Run: headless pygame with SDL's dummy video driver; simulated clock (each Clock.tick advances the game by its frame time, no real sleeping); random seed 0; keys injected as events and as key.get_pressed() state; no mouse input; restart key SPACE tapped at the start of phases 3 and 4.
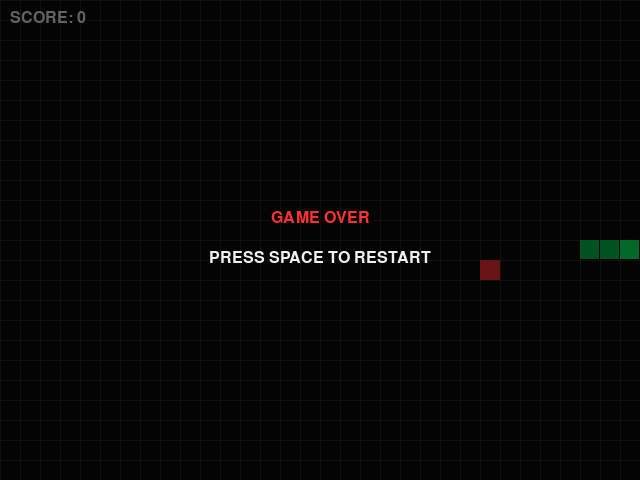
Frame 1 of 4 · flips 1–60 · no input
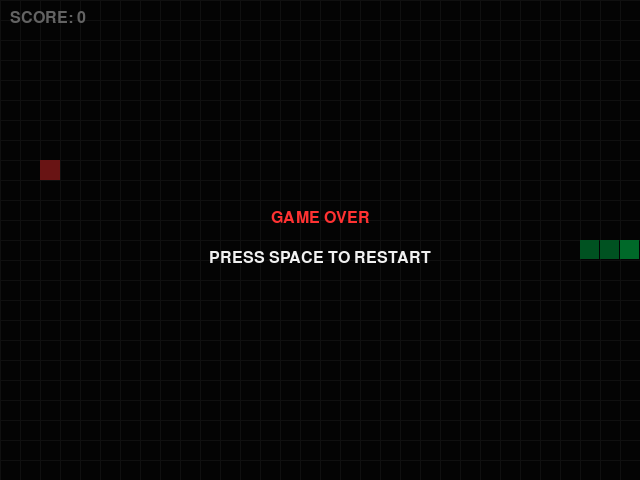
Frame 2 of 4 · flips 61–180 · tapped SPACE, RETURN · held RIGHT (→), D
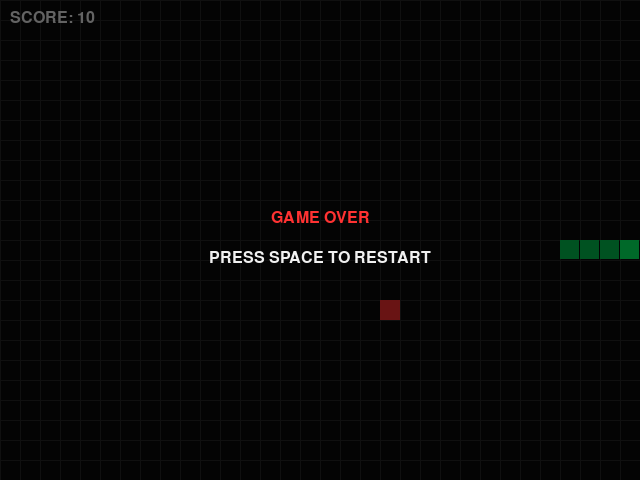
Frame 3 of 4 · flips 181–300 · tapped SPACE · held DOWN (↓), S
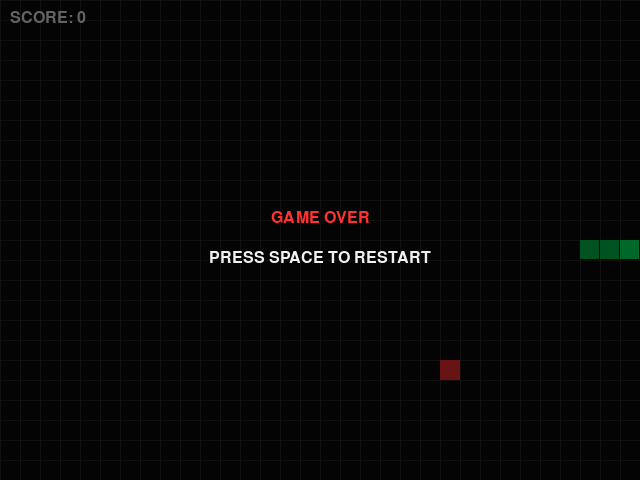
Frame 4 of 4 · flips 301–420 · tapped SPACE · held LEFT (←), A, UP (↑), W

The pygame program that drew these frames:

import pygame
import random
import sys

# Initialize Pygame
pygame.init()

# Game Constants
WIDTH, HEIGHT = 640, 480
GRID_SIZE = 20
GRID_WIDTH = WIDTH // GRID_SIZE
GRID_HEIGHT = HEIGHT // GRID_SIZE
FPS = 10

# Colors (Standard arcade palette)
BLACK = (10, 10, 10)
WHITE = (240, 240, 240)
GREEN = (0, 255, 100)
RED = (255, 50, 50)
GRAY = (40, 40, 40)

# Directions
UP = (0, -1)
DOWN = (0, 1)
LEFT = (-1, 0)
RIGHT = (1, 0)

class SnakeGame:
    def __init__(self):
        self.screen = pygame.display.set_mode((WIDTH, HEIGHT))
        pygame.display.set_caption("Snake.exe | Developed by DarkRoomCoder")
        self.clock = pygame.time.Clock()
        self.font = pygame.font.SysFont("monospace", 24)
        self.reset_game()

    def reset_game(self):
        self.snake = [
            (GRID_WIDTH // 2, GRID_HEIGHT // 2),
            (GRID_WIDTH // 2 - 1, GRID_HEIGHT // 2),
            (GRID_WIDTH // 2 - 2, GRID_HEIGHT // 2)
        ]
        self.direction = RIGHT
        self.next_direction = RIGHT
        self.food = self.spawn_food()
        self.score = 0
        self.game_over = False

    def spawn_food(self):
        while True:
            food_pos = (random.randint(0, GRID_WIDTH - 1), random.randint(0, GRID_HEIGHT - 1))
            if food_pos not in self.snake:
                return food_pos

    def handle_events(self):
        for event in pygame.event.get():
            if event.type == pygame.QUIT:
                pygame.quit()
                sys.exit()
            elif event.type == pygame.KEYDOWN:
                if self.game_over:
                    if event.key == pygame.K_SPACE:
                        self.reset_game()
                else:
                    if event.key == pygame.K_UP and self.direction != DOWN:
                        self.next_direction = UP
                    elif event.key == pygame.K_DOWN and self.direction != UP:
                        self.next_direction = DOWN
                    elif event.key == pygame.K_LEFT and self.direction != RIGHT:
                        self.next_direction = LEFT
                    elif event.key == pygame.K_RIGHT and self.direction != LEFT:
                        self.next_direction = RIGHT

    def update(self):
        if self.game_over:
            return

        self.direction = self.next_direction
        
        # Calculate new head position
        head_x, head_y = self.snake[0]
        dir_x, dir_y = self.direction
        new_head = (head_x + dir_x, head_y + dir_y)

        # Collision detection (Walls or Self)
        if (new_head[0] < 0 or new_head[0] >= GRID_WIDTH or
            new_head[1] < 0 or new_head[1] >= GRID_HEIGHT or
            new_head in self.snake):
            self.game_over = True
            return

        # Move snake
        self.snake.insert(0, new_head)

        # Check if food is eaten
        if new_head == self.food:
            self.score += 10
            self.food = self.spawn_food()
        else:
            self.snake.pop()  # Remove tail if no food eaten

    def draw(self):
        self.screen.fill(BLACK)

        # Draw Grid lines (optional, but looks highly organized)
        for x in range(0, WIDTH, GRID_SIZE):
            pygame.draw.line(self.screen, GRAY, (x, 0), (x, HEIGHT))
        for y in range(0, HEIGHT, GRID_SIZE):
            pygame.draw.line(self.screen, GRAY, (0, y), (WIDTH, y))

        # Draw Food
        food_rect = pygame.Rect(self.food[0] * GRID_SIZE, self.food[1] * GRID_SIZE, GRID_SIZE, GRID_SIZE)
        pygame.draw.rect(self.screen, RED, food_rect)

        # Draw Snake
        for index, segment in enumerate(self.snake):
            # Make the head a slightly different color or just keep it solid neon green
            color = GREEN if index == 0 else (0, 200, 80)
            segment_rect = pygame.Rect(segment[0] * GRID_SIZE, segment[1] * GRID_SIZE, GRID_SIZE - 1, GRID_SIZE - 1)
            pygame.draw.rect(self.screen, color, segment_rect)

        # Draw Score
        score_text = self.font.render(f"SCORE: {self.score}", True, WHITE)
        self.screen.blit(score_text, (10, 10))

        # Draw Game Over Overlay
        if self.game_over:
            overlay = pygame.Surface((WIDTH, HEIGHT), pygame.SRCALPHA)
            overlay.fill((0, 0, 0, 150)) # Semi-transparent black
            self.screen.blit(overlay, (0, 0))
            
            go_text = self.font.render("GAME OVER", True, RED)
            restart_text = self.font.render("PRESS SPACE TO RESTART", True, WHITE)
            
            self.screen.blit(go_text, (WIDTH // 2 - go_text.get_width() // 2, HEIGHT // 2 - 30))
            self.screen.blit(restart_text, (WIDTH // 2 - restart_text.get_width() // 2, HEIGHT // 2 + 10))

        pygame.display.flip()

    def run(self):
        while True:
            self.handle_events()
            self.update()
            self.draw()
            self.clock.tick(FPS)

if __name__ == "__main__":
    game = SnakeGame()
    game.run()
